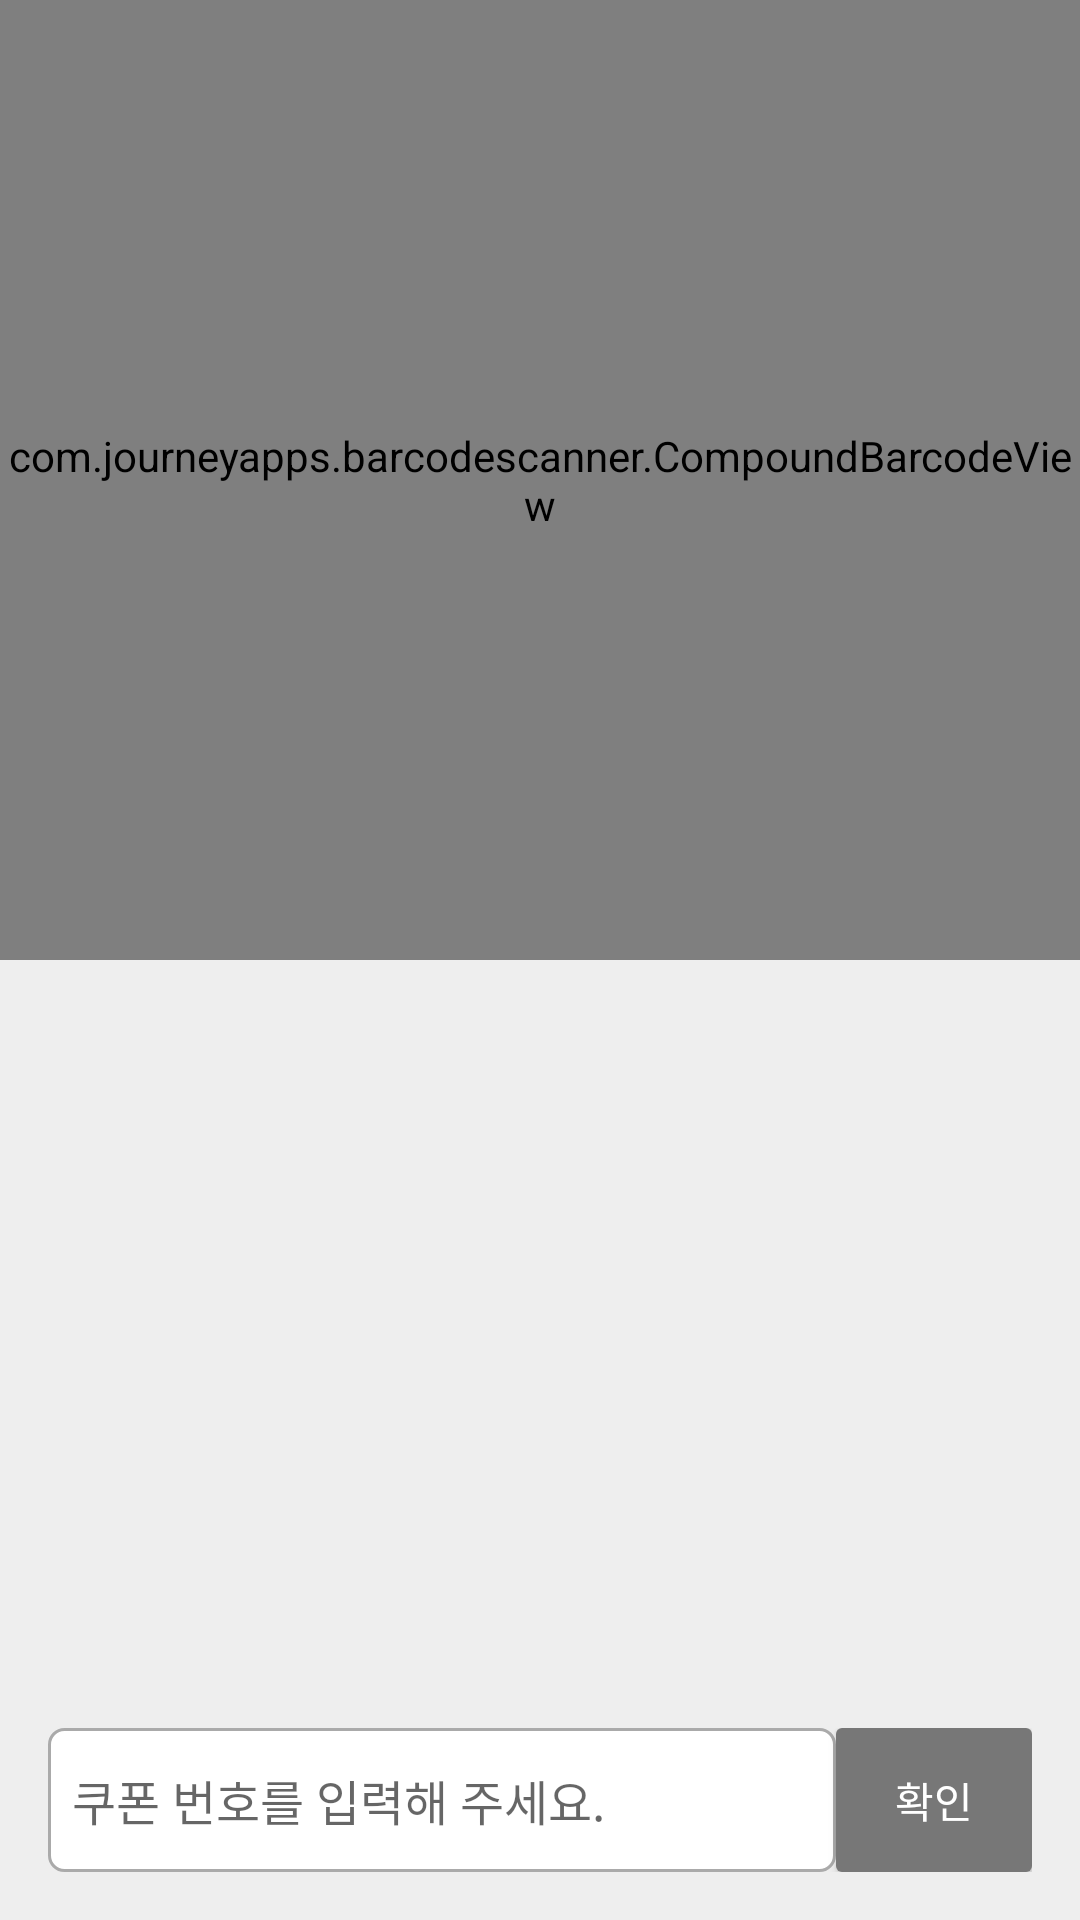

The Android layout XML behind this screen, and the referenced resources:
<!-- AndroidManifest.xml: application theme AppTheme -->
<!-- res/layout/fragment_use.xml -->
<FrameLayout xmlns:android="http://schemas.android.com/apk/res/android"
    xmlns:tools="http://schemas.android.com/tools"
    xmlns:app="http://schemas.android.com/apk/res-auto"
    android:layout_width="match_parent"
    android:layout_height="match_parent"
    tools:context="com.msproject.myhome.moara.UseFragment"
    android:background="#EEEEEE">

    <android.support.constraint.ConstraintLayout
        android:layout_width="match_parent"
        android:layout_height="match_parent">

        <LinearLayout
            android:layout_width="0dp"
            android:layout_height="320dp"
            app:layout_constraintEnd_toEndOf="parent"
            app:layout_constraintHorizontal_bias="0.5"
            app:layout_constraintStart_toStartOf="parent"
            app:layout_constraintTop_toTopOf="parent">

            <com.journeyapps.barcodescanner.CompoundBarcodeView
                android:id="@+id/barcode_scanner"
                android:layout_width="match_parent"
                android:layout_height="match_parent">

            </com.journeyapps.barcodescanner.CompoundBarcodeView>
        </LinearLayout>

        <LinearLayout
            android:layout_width="0dp"
            android:layout_height="wrap_content"
            android:layout_marginBottom="16dp"
            android:layout_marginEnd="16dp"
            android:layout_marginStart="16dp"
            app:layout_constraintBottom_toBottomOf="parent"
            app:layout_constraintEnd_toEndOf="parent"
            app:layout_constraintHorizontal_bias="0.5"
            app:layout_constraintStart_toStartOf="parent">

            <EditText
                android:id="@+id/CouponNumber"
                android:layout_width="match_parent"
                android:layout_height="match_parent"
                android:layout_weight="1"
                android:background="@drawable/round_background_02"
                android:hint="  쿠폰 번호를 입력해 주세요."
                android:textSize="16dp" />

            <Button
                android:id="@+id/UseButton"
                android:layout_width="match_parent"
                android:layout_height="match_parent"
                android:layout_weight="4"
                android:background="@drawable/my_button"
                android:text="확인"
                android:textColor="#FFFFFF" />

        </LinearLayout>

    </android.support.constraint.ConstraintLayout>

</FrameLayout>
<!-- resources referenced by this layout -->
<resources>
  <!-- drawable my_button (drawable) -->
  <?xml version="1.0" encoding="utf-8"?>
  <selector xmlns:android="http://schemas.android.com/apk/res/android">
  
      <item android:state_pressed="true">
          <shape>
              <gradient android:angle="270" android:endColor="#BBBBBBBB" android:startColor="#BBBBBBBB" />
  
              <corners android:bottomLeftRadius="2dp" android:bottomRightRadius="2dp" android:topLeftRadius="2dp" android:topRightRadius="2dp" />
          </shape>
      </item>
      <item android:state_pressed="false">
          <shape>
              <solid android:color="#777777" />
              <corners android:bottomLeftRadius="2dp" android:bottomRightRadius="2dp" android:topLeftRadius="2dp" android:topRightRadius="2dp" />
          </shape>
      </item>
  </selector>
  <!-- drawable round_background_02 (drawable) -->
  <?xml version="1.0" encoding="utf-8"?>
  <shape xmlns:android="http://schemas.android.com/apk/res/android"
      android:shape="rectangle" android:padding="10dp">
      <solid android:color="#FFFFFFFF"/>
      <corners android:bottomRightRadius="5dp"
          android:bottomLeftRadius="5dp"
          android:topLeftRadius="5dp"
          android:topRightRadius="5dp"/>
      <stroke android:width="1dp"
          android:color="#AAAAAA"
          />
  </shape>
  <style name="AppTheme" parent="Theme.AppCompat.Light.DarkActionBar">
          
          <item name="colorPrimary">@color/colorPrimary</item>
          <item name="colorPrimaryDark">@color/colorPrimaryDark</item>
          <item name="colorAccent">@color/colorAccent</item>
      </style>
  <color name="colorPrimary">#78a0ff</color>
  <color name="colorPrimaryDark">#78a0ff</color>
  <color name="colorAccent">#FF4081</color>
</resources>
